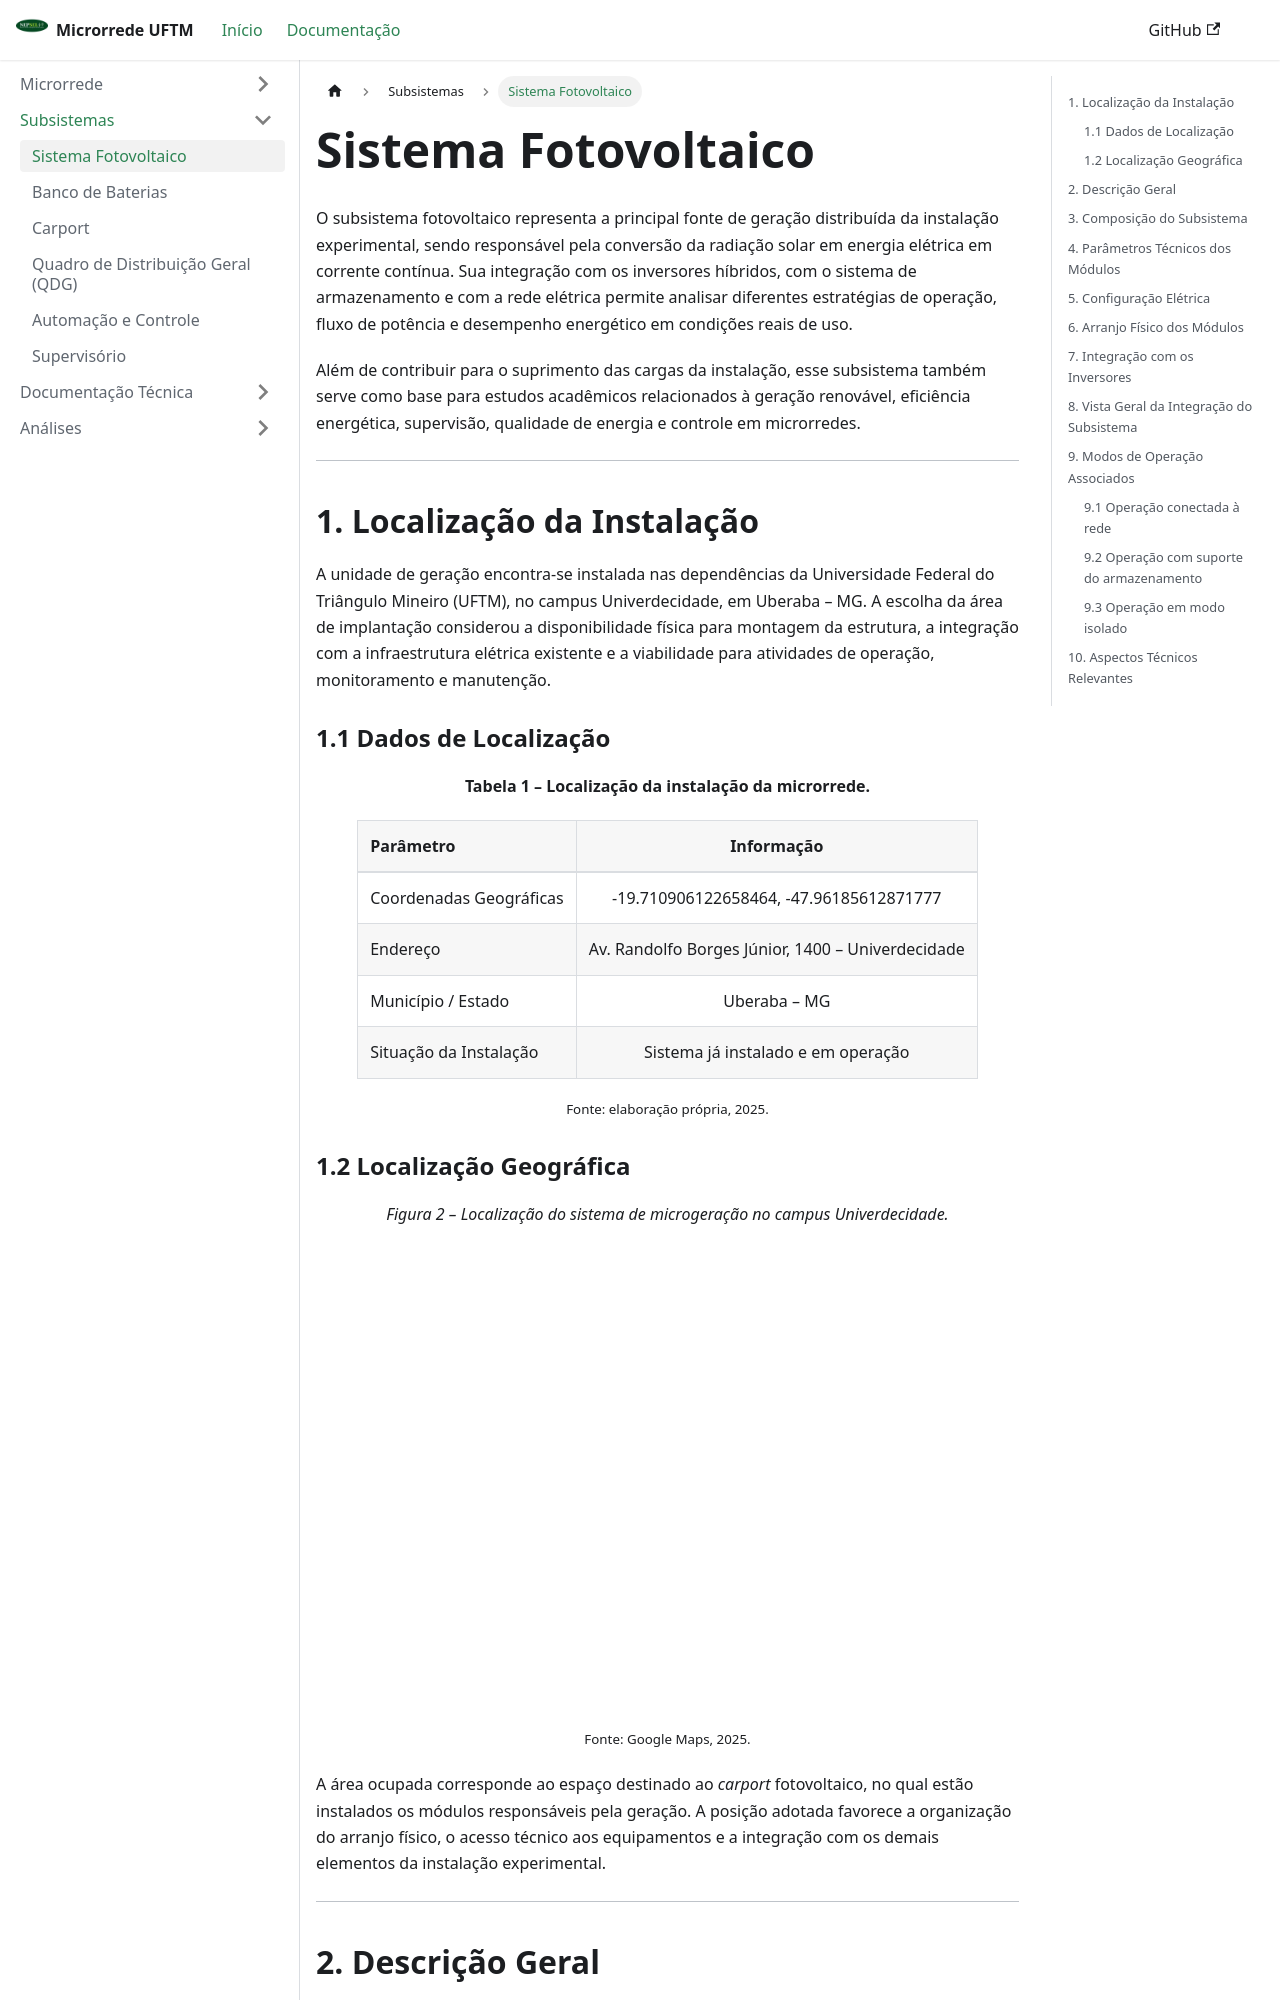

repository: gabrielfbot/microrrede-uftm · page: docs/Microrrede/Subsistemas/fotovoltaico/index.html · generator: docusaurus

---
title: Sistema Fotovoltaico
---

# Sistema Fotovoltaico

O subsistema fotovoltaico representa a principal fonte de geração distribuída da instalação experimental, sendo responsável pela conversão da radiação solar em energia elétrica em corrente contínua. Sua integração com os inversores híbridos, com o sistema de armazenamento e com a rede elétrica permite analisar diferentes estratégias de operação, fluxo de potência e desempenho energético em condições reais de uso.

Além de contribuir para o suprimento das cargas da instalação, esse subsistema também serve como base para estudos acadêmicos relacionados à geração renovável, eficiência energética, supervisão, qualidade de energia e controle em microrredes.

---

## 1. Localização da Instalação

A unidade de geração encontra-se instalada nas dependências da Universidade Federal do Triângulo Mineiro (UFTM), no campus Univerdecidade, em Uberaba – MG. A escolha da área de implantação considerou a disponibilidade física para montagem da estrutura, a integração com a infraestrutura elétrica existente e a viabilidade para atividades de operação, monitoramento e manutenção.

### 1.1 Dados de Localização

<div style={{ display: 'flex', justifyContent: 'center' }}>
  <div>

<p align="center"><b>Tabela 1 – Localização da instalação da microrrede.</b></p>

| Parâmetro | Informação |
|:----------|:----------:|
| Coordenadas Geográficas | -19.710906122658464, -47.96185612871777 |
| Endereço | Av. Randolfo Borges Júnior, 1400 – Univerdecidade |
| Município / Estado | Uberaba – MG |
| Situação da Instalação | Sistema já instalado e em operação |

  </div>
</div>

<p align="center"><small>Fonte: elaboração própria, 2025.</small></p>

### 1.2 Localização Geográfica

<p align="center"><i>Figura 2 – Localização do sistema de microgeração no campus Univerdecidade.</i></p>

<p align="center">
  <iframe
    src="https://www.google.com/maps?q=-19.710906122658464,-47.96185612871777&hl=pt-BR&z=17&output=embed"
    width="700"
    height="450"
    style={{ border: 0, borderRadius: '12px' }}
    allowFullScreen=""
    loading="lazy">
  </iframe>
</p>

<p align="center"><small>Fonte: Google Maps, 2025.</small></p>

A área ocupada corresponde ao espaço destinado ao *carport* fotovoltaico, no qual estão instalados os módulos responsáveis pela geração. A posição adotada favorece a organização do arranjo físico, o acesso técnico aos equipamentos e a integração com os demais elementos da instalação experimental.

---

## 2. Descrição Geral

O sistema é composto por módulos fotovoltaicos interligados em arranjos série-paralelo (*strings*), conectados a inversores híbridos trifásicos responsáveis pela conversão da energia gerada em corrente contínua para corrente alternada.

Essa configuração possibilita o fornecimento de energia às cargas, a interação com o banco de baterias e a operação em conjunto com a rede elétrica. Dessa forma, o subsistema não atua apenas como fonte de geração, mas também como elemento central na análise do comportamento energético da instalação.

---
